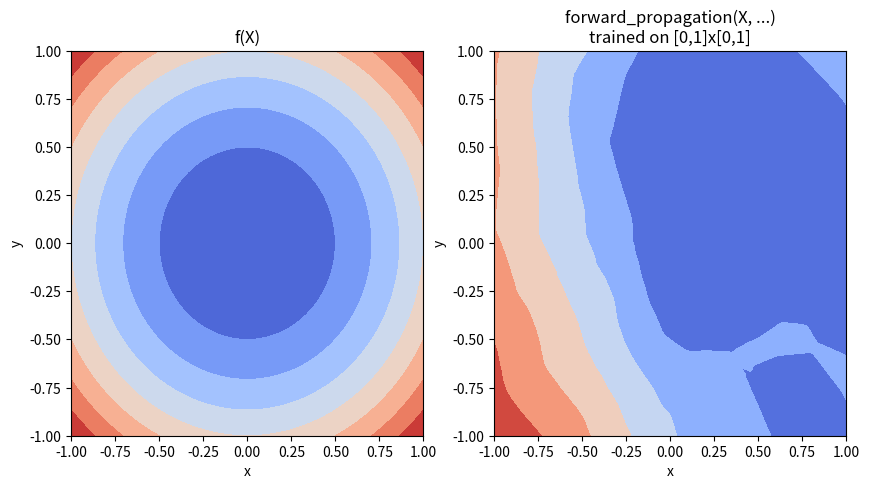

Recreate this plot in Python.
import numpy as np

def sigmoid(x, derivative=False):
	if derivative:
		return sigmoid(x) * (1 - sigmoid(x))
	return 1 / (1 + np.exp(-x))

def relu(x, derivative=False):
	if derivative:
		return np.greater(x, 0).astype(int) # = indicatrice(x > 0)
	return np.maximum(0, x)

#np.random.seed(77259)

#reseau (2,100,2)

w0 = np.random.normal(size=(100, 2))
w1 = np.random.normal(size=(2, 100))
w2 = np.random.normal(size=(2, 100))
w3 = np.random.normal(size=(2, 4))

b0 = np.zeros((100, 1))
b1 = np.zeros((2, 1))
b2 = np.zeros((2, 1))
b3 = np.zeros((2, 1))
"""
w = [w0, w1, w2, w3]
b = [b0, b1, b2, b3]

activation_functions = [relu, relu, relu, relu]
"""
w = [w0, w1]
b = [b0, b1]

activation_functions = [relu, relu]
learning_rate = 0.1

def forward_propagation(X, w, b, activation_functions):
	
	# Initialisation de la variable z avec les entrées X
	a = X

	# Propagation avant à travers chaque couche
	NBiter = len(w)
	for i in range(NBiter):
		z = np.dot(w[i], a) + b[i]
		a = activation_functions[i](z)
	
	return a

def backward_propagation(X, y, w, b, activation_functions, learning_rate):
	# Propagation avant
	a = [X]
	z = []
	NBiter = len(w)

	for i in range(NBiter):
		z.append(np.dot(w[i], a[i]) + b[i])
		a.append(activation_functions[i](z[i]))

	# Calcul de l'erreur de la couche de sortie
	delta = [a[-1] - y]
	

	# Calcul de l'erreur de chaque couche cachée
	for i in reversed(range(NBiter - 1)):
		delta.insert(0, np.dot(w[i+1].T, delta[0]) * activation_functions[i](z[i], derivative=True))
	
	# Calcul des gradients des poids et des biais
	dw = []
	db = []
	for i in range(NBiter):
		dw.append(np.dot(delta[i], a[i].T))
		db.append(np.sum(delta[i], axis=1, keepdims=True))


	# Mise à jour des poids et des biais
	for i in range(NBiter):
		w[i] -= learning_rate * dw[i]
		b[i] -= learning_rate * db[i]


def least_square_cost(y_true, y_pred, derivative=False):
	m = y_true.shape[1] # nombre d'exemples

	if derivative:
		return 1/m * np.sum(y_pred - y_true)
	
	cost = 1/(2*m) * np.sum(np.square(y_pred - y_true))
	return cost


def f(X):
	x = X[0,0]
	y = X[1,0]
	#return np.array([[x*x+y], [x*y+1]])
	return np.array([[x*x+y*y], [x*y+1]])


#np.random.seed(77259)

#training
for i in range(30000):
	X = np.random.random((2,1))
	y = f(X)
	backward_propagation(X, y, w, b, activation_functions, learning_rate)
	ypred = forward_propagation(X, w, b, activation_functions)
	#print('\n\nmodel :\n',y,'\npredicted :\n', ypred)
	#print('\n erreur :',least_square_cost(y,ypred))



X = np.random.random((2,1))
y = f(X)
backward_propagation(X, y, w, b, activation_functions, learning_rate)
ypred = forward_propagation(X, w, b, activation_functions)
print('\n\nmodel :\n',y,'\npredicted :\n', ypred)












input('graph?')



import matplotlib.pyplot as plt

		
# Générer des valeurs de X pour visualiser les fonctions

x_vals = np.linspace(-1, 1, 100)
y_vals = np.linspace(-1, 1, 100)
X = np.zeros((2, 1))

# Calculer les sorties des deux fonctions pour chaque valeur de X
f_vals = np.zeros((len(x_vals), len(y_vals)))
nn_vals = np.zeros((len(x_vals), len(y_vals)))
for i in range(len(x_vals)):
	for j in range(len(y_vals)):
		X[0,0] = x_vals[i]
		X[1,0] = y_vals[j]
		f_vals[j,i] = f(X)[0,0]
		nn_vals[j,i] = forward_propagation(X, w, b, activation_functions)[0,0]

# Visualiser les résultats
fig, axs = plt.subplots(1, 2, figsize=(10, 5))

axs[0].set_title('f(X)')
axs[0].set_xlabel('x')
axs[0].set_ylabel('y')
axs[0].contourf(x_vals, y_vals, f_vals, cmap='coolwarm')

axs[1].set_title('forward_propagation(X, ...)\ntrained on [0,1]x[0,1]')
axs[1].set_xlabel('x')
axs[1].set_ylabel('y')
axs[1].contourf(x_vals, y_vals, nn_vals, cmap='coolwarm')

plt.show()
